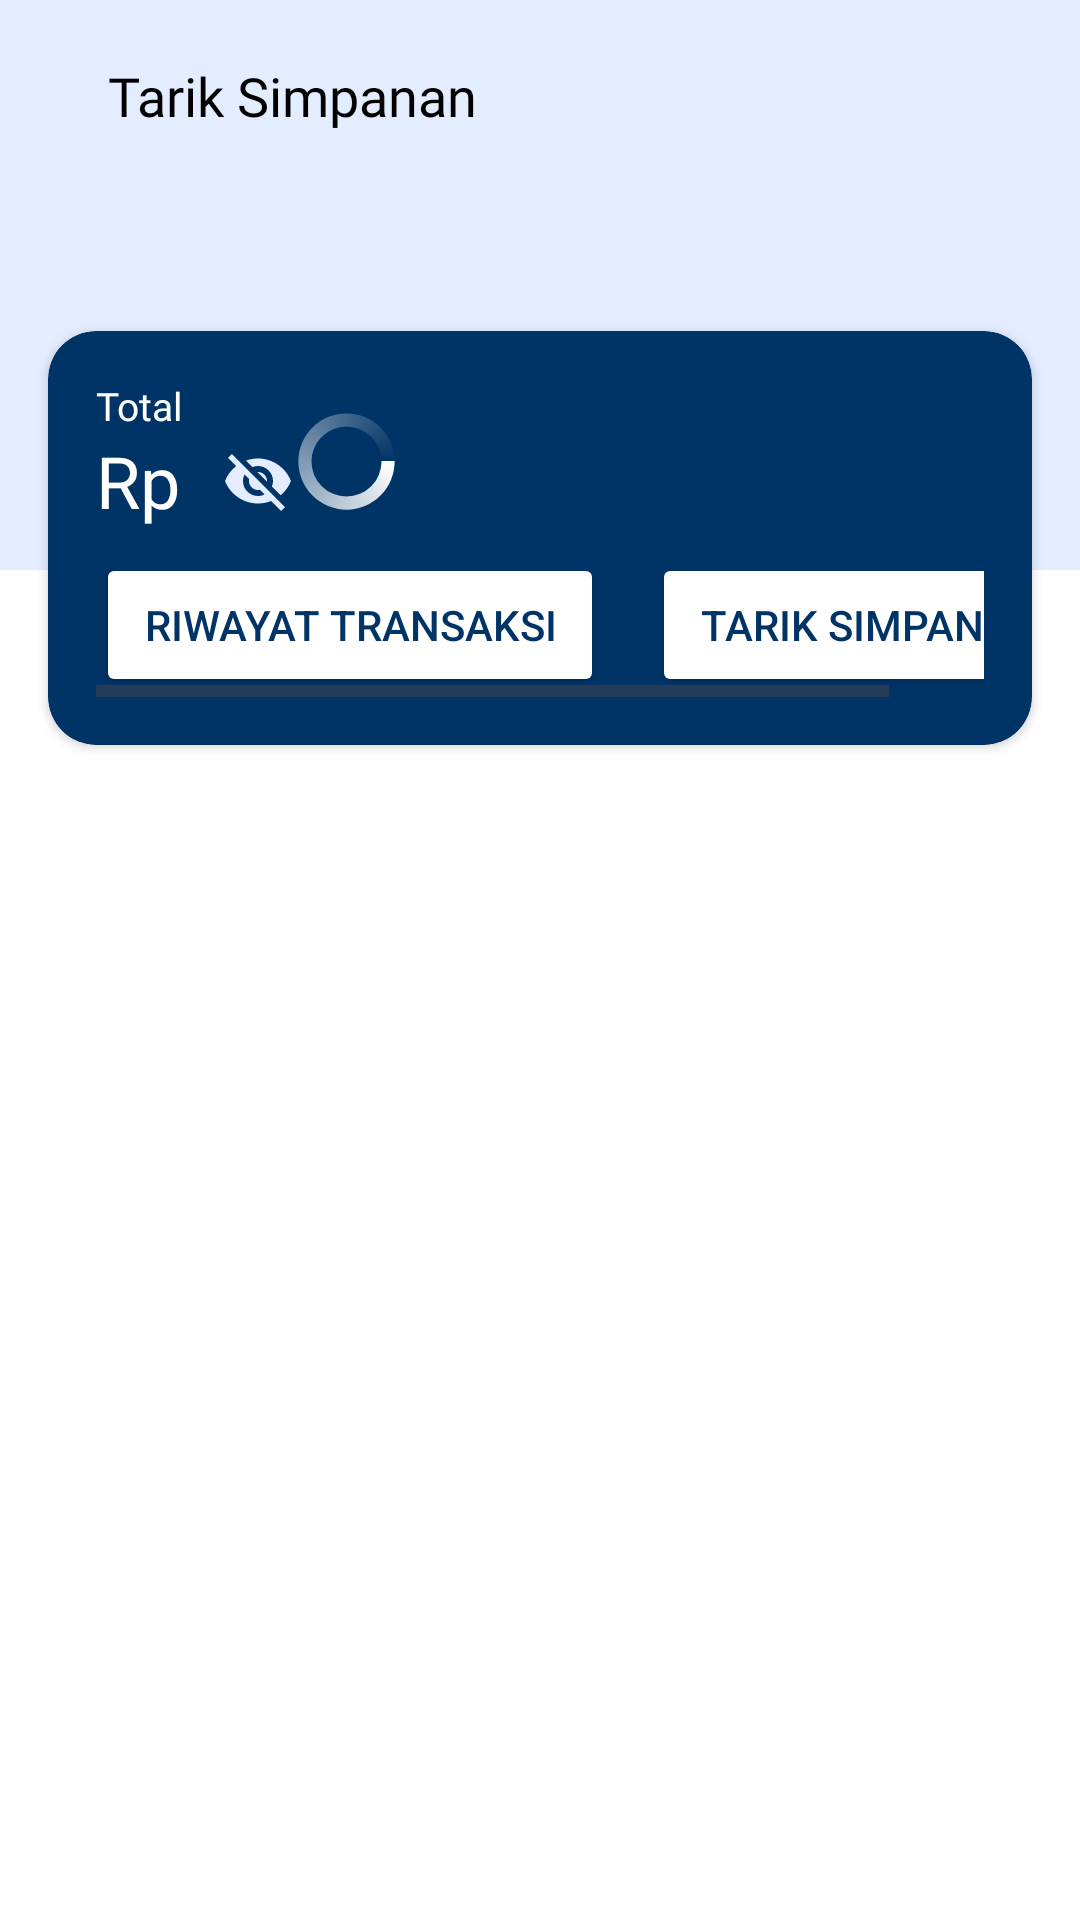

Write the Android layout XML for this screen, with the resource values it uses.
<!-- AndroidManifest.xml: application theme Theme.GCGAKOR -->
<!-- res/layout/activity_tarik_simpanan.xml -->
<?xml version="1.0" encoding="utf-8"?>
<androidx.constraintlayout.widget.ConstraintLayout xmlns:android="http://schemas.android.com/apk/res/android"
    xmlns:app="http://schemas.android.com/apk/res-auto"
    xmlns:tools="http://schemas.android.com/tools"
    android:id="@+id/main"
    android:layout_width="match_parent"
    android:layout_height="match_parent"
    tools:context=".ui.activity.TarikSimpananActivity">


    <com.google.android.material.appbar.AppBarLayout
        android:id="@+id/appBar"
        android:layout_width="match_parent"
        android:layout_height="190dp"
        android:background="@color/appbar_color"
        app:layout_constraintEnd_toEndOf="parent"
        app:layout_constraintStart_toStartOf="parent"
        app:layout_constraintTop_toTopOf="parent">

        <androidx.appcompat.widget.Toolbar
            android:layout_width="match_parent"
            android:layout_height="wrap_content">

            <ImageView
                android:id="@+id/btnBack"
                android:layout_width="wrap_content"
                android:layout_height="wrap_content"
                android:layout_gravity="start"
                android:src="@drawable/baseline_arrow_back_ios_new_24" />

            <Space
                android:layout_width="20dp"
                android:layout_height="wrap_content" />

            <TextView
                android:layout_width="wrap_content"
                android:layout_height="wrap_content"
                android:fontFamily="@font/poppins_semibold"
                android:text="Tarik Simpanan"
                android:textColor="@color/black"
                android:textSize="18sp" />
        </androidx.appcompat.widget.Toolbar>
    </com.google.android.material.appbar.AppBarLayout>


    <androidx.cardview.widget.CardView
        android:id="@+id/cardView1"
        android:layout_width="match_parent"
        android:layout_height="wrap_content"
        android:layout_marginHorizontal="16dp"
        android:layout_marginTop="-80dp"
        app:cardBackgroundColor="@color/txt_blue"
        app:cardCornerRadius="16dp"
        app:layout_constraintEnd_toEndOf="parent"
        app:layout_constraintStart_toStartOf="parent"
        app:layout_constraintTop_toBottomOf="@+id/appBar">

        <androidx.constraintlayout.widget.ConstraintLayout
            android:layout_width="match_parent"
            android:layout_height="wrap_content"
            android:padding="16dp">


            <TextView
                android:id="@+id/tvTotalSimpanan"
                android:layout_width="wrap_content"
                android:layout_height="wrap_content"
                android:fontFamily="@font/poppins_medium"
                android:text="Total"
                android:textColor="@color/white"
                android:textSize="13sp"
                app:layout_constraintStart_toStartOf="parent"
                app:layout_constraintTop_toTopOf="parent" />










            <TextView
                android:id="@+id/tvRp"
                android:layout_width="wrap_content"
                android:layout_height="wrap_content"
                android:fontFamily="@font/poppins_bold"
                android:text="Rp "
                android:textColor="@color/white"
                android:textSize="24sp"
                app:layout_constraintStart_toStartOf="parent"
                app:layout_constraintTop_toBottomOf="@id/tvTotalSimpanan" />

            <TextView
                android:id="@+id/tvNominalSimpananSukarela"
                android:layout_width="wrap_content"
                android:layout_height="wrap_content"
                android:fontFamily="@font/poppins_bold"
                android:text=""
                android:textColor="@color/white"
                android:textSize="24sp"
                app:layout_constraintBottom_toTopOf="@id/horScrollView"
                app:layout_constraintStart_toEndOf="@id/tvRp"
                app:layout_constraintTop_toBottomOf="@+id/tvTotalSimpanan" />


            <ImageButton
                android:id="@+id/btnNominalVisibility"
                android:layout_width="wrap_content"
                android:layout_height="wrap_content"
                android:layout_marginStart="8dp"
                android:background="@null"
                android:src="@drawable/baseline_visibility_off_24"
                android:tag="visibleNominal"
                app:layout_constraintBottom_toBottomOf="@id/tvNominalSimpananSukarela"
                app:layout_constraintStart_toEndOf="@+id/tvNominalSimpananSukarela"
                app:layout_constraintTop_toTopOf="@id/tvNominalSimpananSukarela" />

            <ProgressBar
                android:id="@+id/progressBar"
                android:layout_width="35dp"
                android:indeterminateDrawable="@drawable/custom_progressbar_white"
                android:layout_height="35dp"
                android:layout_marginBottom="13dp"
                android:visibility="visible"
                app:layout_constraintBottom_toTopOf="@+id/horScrollView"
                app:layout_constraintStart_toEndOf="@+id/btnNominalVisibility" />

            <HorizontalScrollView
                android:id="@+id/horScrollView"
                android:layout_width="match_parent"
                android:layout_height="wrap_content"
                android:layout_marginTop="8dp"
                app:layout_constraintEnd_toEndOf="parent"
                app:layout_constraintStart_toStartOf="parent"
                app:layout_constraintTop_toBottomOf="@id/tvNominalSimpananSukarela">

                <LinearLayout
                    android:layout_width="wrap_content"
                    android:layout_height="wrap_content"
                    android:gravity="center_horizontal"
                    android:orientation="horizontal">

                    
                    <Button
                        android:id="@+id/btnDetailSimpanan"
                        android:layout_width="wrap_content"
                        android:layout_height="wrap_content"
                        android:backgroundTint="@color/white"
                        android:paddingHorizontal="16dp"
                        android:text="Riwayat Transaksi"
                        android:textColor="@color/txt_blue" />

                    <Space
                        android:layout_width="16dp"
                        android:layout_height="wrap_content" />

                    
                    <Button
                        android:id="@+id/btnTarikSimpanan"
                        android:layout_width="wrap_content"
                        android:layout_height="wrap_content"
                        android:backgroundTint="@color/white"
                        android:paddingHorizontal="16dp"
                        android:text="Tarik Simpanan"
                        android:textColor="@color/txt_blue" />

                </LinearLayout>
            </HorizontalScrollView>

        </androidx.constraintlayout.widget.ConstraintLayout>
    </androidx.cardview.widget.CardView>


    <androidx.fragment.app.FragmentContainerView
        android:id="@+id/fragmentDetailSimpanan"
        android:layout_width="match_parent"
        android:layout_height="0dp"
        app:layout_constraintBottom_toBottomOf="parent"
        app:layout_constraintEnd_toEndOf="parent"
        app:layout_constraintStart_toStartOf="parent"
        app:layout_constraintTop_toBottomOf="@id/cardView1" />
</androidx.constraintlayout.widget.ConstraintLayout>
<!-- resources referenced by this layout -->
<resources>
  <string-array name="spinner_tipe_simpanan">
          <item>Simpanan Sukarela</item>
          <item>Simpnanan Khusus</item>
          <item>Simpnanan Khusus Pagu</item>
          <item>Simpanan Pokok</item>
          <item>Simpanan Wajib</item>
      </string-array>
  <color name="appbar_color">#E4EDFF</color>
  <color name="black">#FF000000</color>
  <color name="txt_blue">#003467</color>
  <color name="white">#FFFFFFFF</color>
  <!-- drawable baseline_visibility_off_24 (drawable) -->
  <vector xmlns:android="http://schemas.android.com/apk/res/android" android:height="24dp" android:tint="#E4EDFF" android:viewportHeight="24" android:viewportWidth="24" android:width="24dp">
        
      <path android:fillColor="@android:color/white" android:pathData="M12,7c2.76,0 5,2.24 5,5 0,0.65 -0.13,1.26 -0.36,1.83l2.92,2.92c1.51,-1.26 2.7,-2.89 3.43,-4.75 -1.73,-4.39 -6,-7.5 -11,-7.5 -1.4,0 -2.74,0.25 -3.98,0.7l2.16,2.16C10.74,7.13 11.35,7 12,7zM2,4.27l2.28,2.28 0.46,0.46C3.08,8.3 1.78,10.02 1,12c1.73,4.39 6,7.5 11,7.5 1.55,0 3.03,-0.3 4.38,-0.84l0.42,0.42L19.73,22 21,20.73 3.27,3 2,4.27zM7.53,9.8l1.55,1.55c-0.05,0.21 -0.08,0.43 -0.08,0.65 0,1.66 1.34,3 3,3 0.22,0 0.44,-0.03 0.65,-0.08l1.55,1.55c-0.67,0.33 -1.41,0.53 -2.2,0.53 -2.76,0 -5,-2.24 -5,-5 0,-0.79 0.2,-1.53 0.53,-2.2zM11.84,9.02l3.15,3.15 0.02,-0.16c0,-1.66 -1.34,-3 -3,-3l-0.17,0.01z"/>
      
  </vector>
  <!-- drawable custom_progressbar_white (drawable) -->
  <?xml version="1.0" encoding="utf-8"?>
  <rotate xmlns:android="http://schemas.android.com/apk/res/android">
      <shape
          android:innerRadiusRatio="3"
          android:shape="ring"
          android:thicknessRatio="8"
          android:useLevel="false">
  
          
          <size
              android:width="76dip"
              android:height="76dip" />
  
          
          <gradient
              android:angle="0"
              android:endColor="#00ffffff"
              android:startColor="@color/white"
              android:type="sweep"
              android:useLevel="false" />
      </shape>
  </rotate>
  <!-- drawable custom_spinner_bg (drawable) -->
  <?xml version="1.0" encoding="utf-8"?>
  <layer-list xmlns:android="http://schemas.android.com/apk/res/android">
      
      <item>
          <shape>
              <solid android:color="#F1F1F1" />
              <corners android:radius="16dp" />
              <stroke android:width="1dp" android:color="@color/abu_abu_tombol" />
          </shape>
      </item>
  
      
      <item android:gravity="end|center_vertical">
          <bitmap android:src="@drawable/downarrow_spinner"/>
          android:gravity="center_vertical" />
      </item>
  </layer-list>
  <style name="Theme.GCGAKOR" parent="Base.Theme.GCGAKOR" />
  <color name="abu_abu_tombol">#D9D9D9</color>
  <!-- drawable downarrow_spinner: png bitmap (drawable, 186 bytes) -->
  <style name="Base.Theme.GCGAKOR" parent="Theme.Material3.Light.NoActionBar">
          
          
          <item name="android:forceDarkAllowed" tools:targetApi="q">false</item>
  
          <item name="android:windowBackground">#FFFFFF</item>
  
          <item name="colorPrimary">#003467</item>
          
          <item name="colorPrimaryDark">#003467</item>
          
  
          
          <item name="colorButtonNormal">#003467</item>
          <item name="android:colorButtonNormal">#003467</item>
      </style>
</resources>
